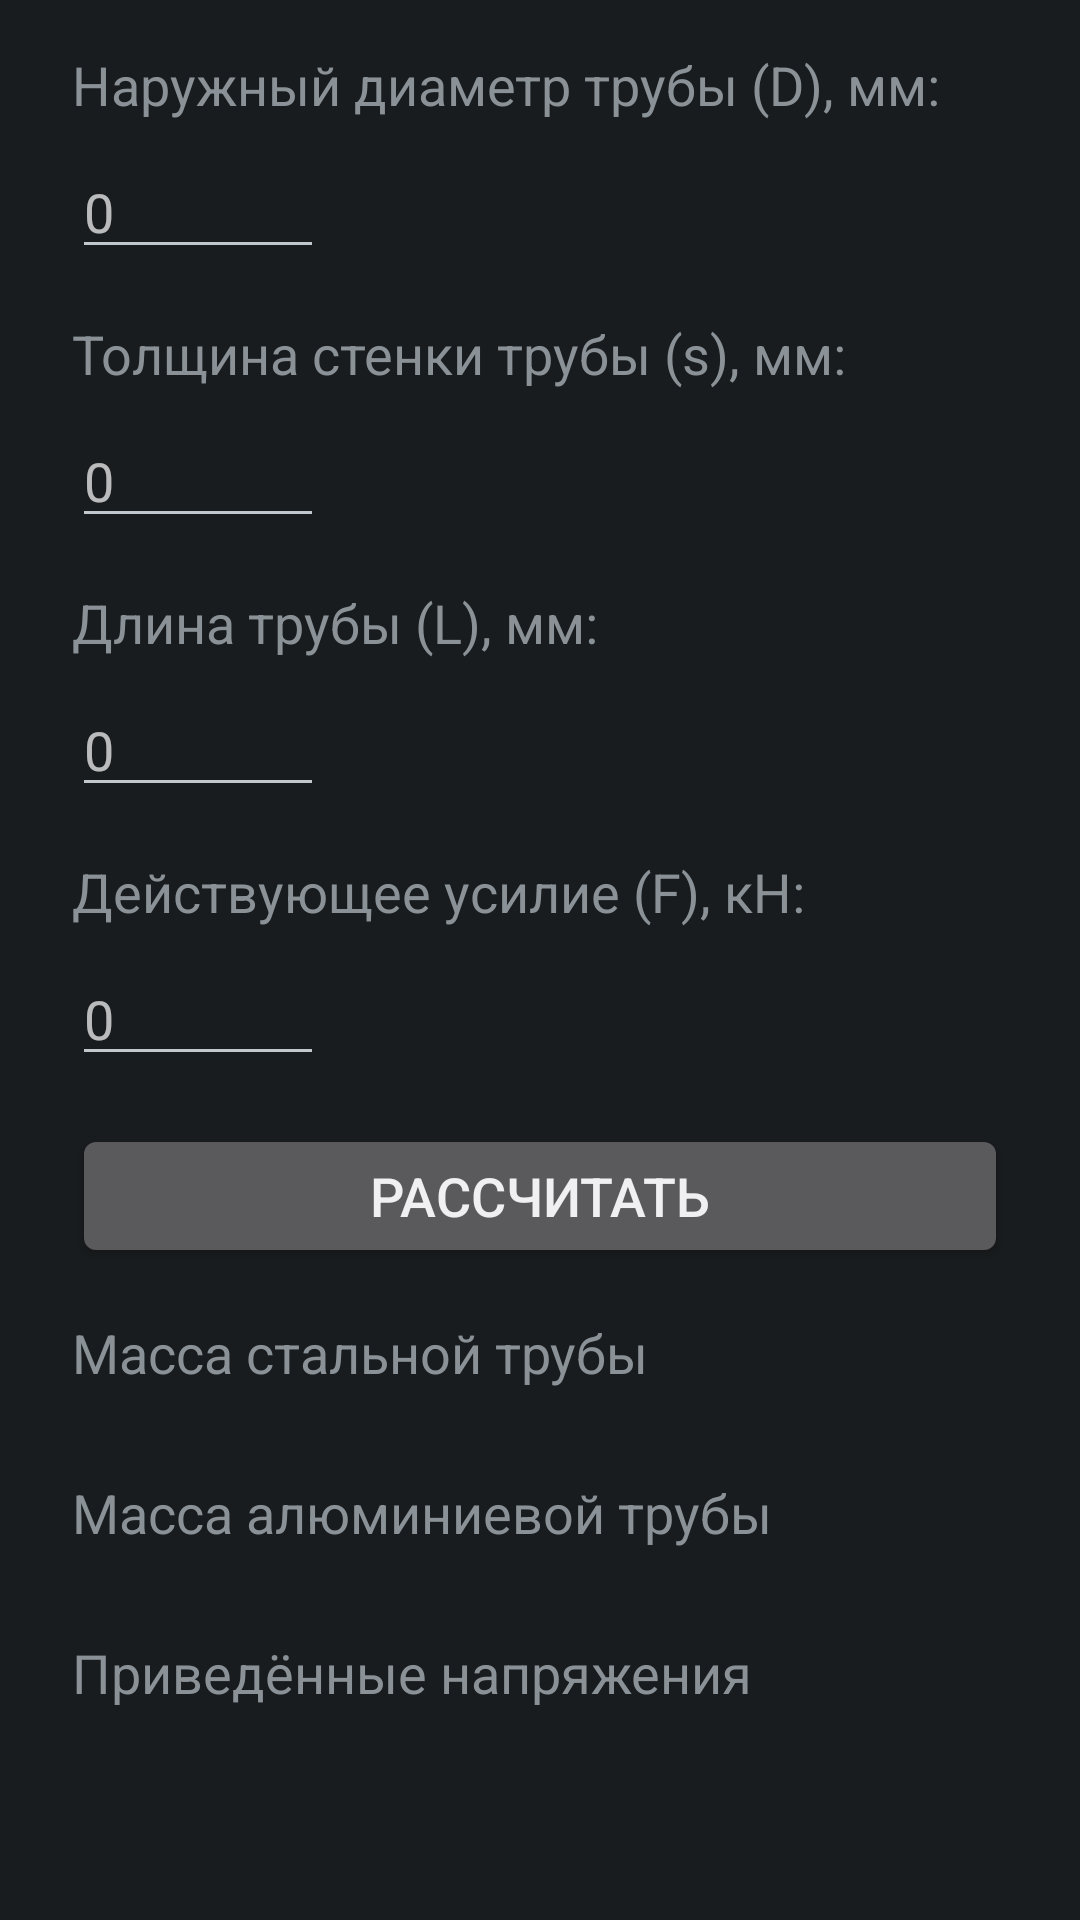

Android layout source for this screen:
<!-- AndroidManifest.xml: application theme AppTheme -->
<!-- res/layout/activity_pipe_str.xml -->
<?xml version="1.0" encoding="utf-8"?>
    <ScrollView
        xmlns:android="http://schemas.android.com/apk/res/android"
        xmlns:app="http://schemas.android.com/apk/res-auto"
        android:layout_width="match_parent"
        android:layout_height="wrap_content"
        android:visibility="visible"
>

        <LinearLayout
            android:layout_width="match_parent"
            android:layout_height="wrap_content"
            android:orientation="vertical"
            android:layout_marginRight="24dp"
            android:layout_marginEnd="24dp"
            android:layout_marginStart="24dp"
            android:layout_marginLeft="24dp"
>

            <TextView
                android:id="@+id/textDia"
                android:layout_width="wrap_content"
                android:layout_height="wrap_content"
                android:layout_marginTop="16dp"
                android:text="@string/ext_dia_text"
                android:textSize="18sp"
 />

            <EditText
                android:id="@+id/editDia"
                android:layout_width="wrap_content"
                android:layout_height="wrap_content"
                android:layout_marginTop="8dp"
                android:ems="4"
                android:hint="0"
                android:inputType="numberDecimal" />

            <TextView
                android:id="@+id/textThickness"
                android:layout_width="wrap_content"
                android:layout_height="wrap_content"
                android:layout_marginTop="16dp"
                android:text="@string/wall_thickness_text"
                android:textSize="18sp" />

            <EditText
                android:id="@+id/editThickness"
                android:layout_width="wrap_content"
                android:layout_height="wrap_content"
                android:layout_marginTop="8dp"
                android:ems="4"
                android:hint="0"
                android:inputType="numberDecimal" />

            <TextView
                android:id="@+id/textLength"
                android:layout_width="wrap_content"
                android:layout_height="wrap_content"
                android:layout_marginTop="16dp"
                android:text="@string/pipe_length_text"
                android:textSize="18sp" />

            <EditText
                android:id="@+id/editLength"
                android:layout_width="wrap_content"
                android:layout_height="wrap_content"
                android:layout_marginTop="8dp"
                android:ems="4"
                android:hint="0"
                android:inputType="numberDecimal" />

            <TextView
                android:id="@+id/textForce"
                android:layout_width="wrap_content"
                android:layout_height="wrap_content"
                android:layout_marginTop="16dp"
                android:text="@string/acting_force_text"
                android:textSize="18sp" />

            <EditText
                android:id="@+id/editForce"
                android:layout_width="wrap_content"
                android:layout_height="wrap_content"
                android:layout_marginTop="8dp"
                android:ems="4"
                android:hint="0"
                android:inputType="numberDecimal" />

            <Button
                android:id="@+id/btnCalc"
                android:layout_width="match_parent"
                android:layout_height="wrap_content"
                android:layout_marginTop="16dp"
                android:text="@string/calc_btn_name"
                android:textSize="18sp" />

            <TextView
                android:id="@+id/textResultMassS"
                android:layout_width="wrap_content"
                android:layout_height="wrap_content"
                android:layout_marginTop="16dp"
                android:lines="2"
                android:text="@string/steel_pipe_weight_text"
                android:textSize="18sp" />

            <TextView
                android:id="@+id/textResultMassA"
                android:layout_width="wrap_content"
                android:layout_height="wrap_content"
                android:layout_marginTop="8dp"
                android:lines="2"
                android:text="@string/alu_pipe_weight_text"
                android:textSize="18sp" />

            <TextView
                android:id="@+id/textResultStress"
                android:layout_width="wrap_content"
                android:layout_height="wrap_content"
                android:layout_marginTop="8dp"
                android:lines="4"
                android:text="@string/total_stress_text"
                android:textSize="18sp" />

        </LinearLayout>

    </ScrollView>
<!-- resources referenced by this layout -->
<resources>
  <string name="acting_force_text">Действующее усилие (F), кН:</string>
  <string name="alu_pipe_weight_text">Масса алюминиевой трубы</string>
  <string name="calc_btn_name">Рассчитать</string>
  <string name="ext_dia_text">Наружный диаметр трубы (D), мм:</string>
  <string name="pipe_length_text">Длина трубы (L), мм:</string>
  <string name="steel_pipe_weight_text">Масса стальной трубы</string>
  <string name="total_stress_text">Приведённые напряжения</string>
  <string name="wall_thickness_text">Толщина стенки трубы (s), мм:</string>
  <style name="AppTheme" parent="android:Theme.DeviceDefault.NoActionBar">
          
  
      </style>
</resources>
